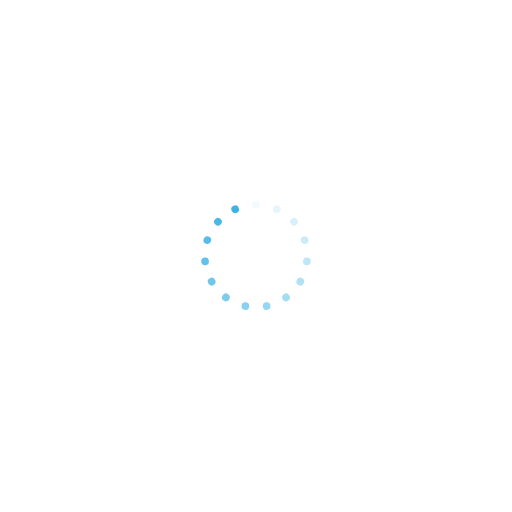
t = 0.00 s
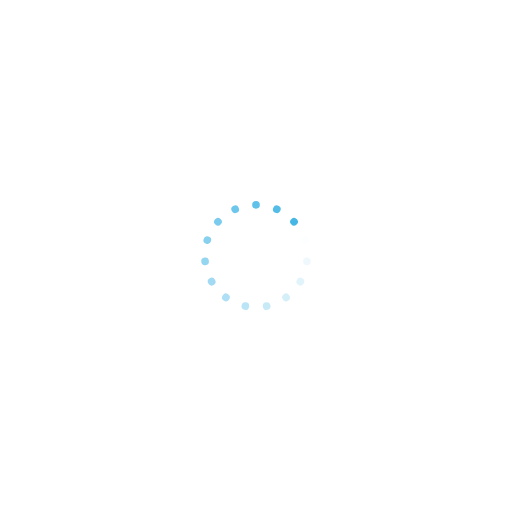
t = 0.23 s
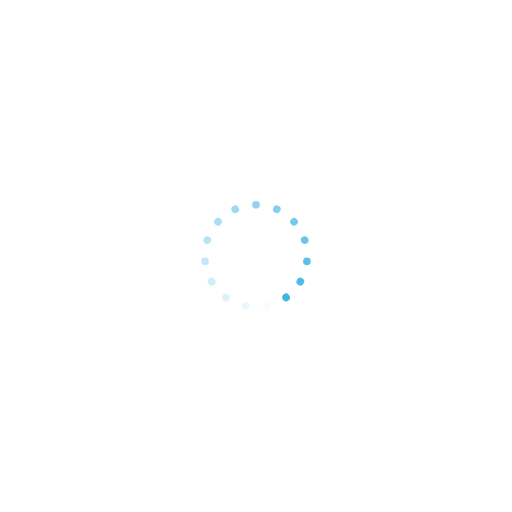
t = 0.45 s
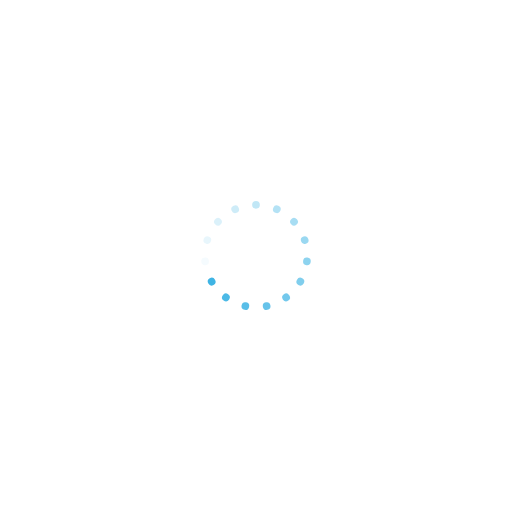
t = 0.68 s

The animated SVG that drew these frames (rendered in a browser with its animation timeline set to each time). Animation: 15 SMIL elements (animate=15); one cycle of 0.90 s, repeats indefinitely.

<svg class="lds-spinner" width="100%" height="100%" xmlns="http://www.w3.org/2000/svg" xmlns:xlink="http://www.w3.org/1999/xlink" viewBox="0 0 100 100" preserveAspectRatio="xMidYMid"><g transform="rotate(0 50 50)">
  <rect x="49.25" y="39.25" rx="49.25" ry="39.25" width="1.5" height="1.5" fill="#3cb3e4">
    <animate attributeName="opacity" values="1;0" times="0;1" dur="0.9s" begin="-0.84s" repeatCount="indefinite"></animate>
  </rect>
</g><g transform="rotate(24 50 50)">
  <rect x="49.25" y="39.25" rx="49.25" ry="39.25" width="1.5" height="1.5" fill="#3cb3e4">
    <animate attributeName="opacity" values="1;0" times="0;1" dur="0.9s" begin="-0.78s" repeatCount="indefinite"></animate>
  </rect>
</g><g transform="rotate(48 50 50)">
  <rect x="49.25" y="39.25" rx="49.25" ry="39.25" width="1.5" height="1.5" fill="#3cb3e4">
    <animate attributeName="opacity" values="1;0" times="0;1" dur="0.9s" begin="-0.7200000000000001s" repeatCount="indefinite"></animate>
  </rect>
</g><g transform="rotate(72 50 50)">
  <rect x="49.25" y="39.25" rx="49.25" ry="39.25" width="1.5" height="1.5" fill="#3cb3e4">
    <animate attributeName="opacity" values="1;0" times="0;1" dur="0.9s" begin="-0.66s" repeatCount="indefinite"></animate>
  </rect>
</g><g transform="rotate(96 50 50)">
  <rect x="49.25" y="39.25" rx="49.25" ry="39.25" width="1.5" height="1.5" fill="#3cb3e4">
    <animate attributeName="opacity" values="1;0" times="0;1" dur="0.9s" begin="-0.6s" repeatCount="indefinite"></animate>
  </rect>
</g><g transform="rotate(120 50 50)">
  <rect x="49.25" y="39.25" rx="49.25" ry="39.25" width="1.5" height="1.5" fill="#3cb3e4">
    <animate attributeName="opacity" values="1;0" times="0;1" dur="0.9s" begin="-0.5399999999999999s" repeatCount="indefinite"></animate>
  </rect>
</g><g transform="rotate(144 50 50)">
  <rect x="49.25" y="39.25" rx="49.25" ry="39.25" width="1.5" height="1.5" fill="#3cb3e4">
    <animate attributeName="opacity" values="1;0" times="0;1" dur="0.9s" begin="-0.48000000000000004s" repeatCount="indefinite"></animate>
  </rect>
</g><g transform="rotate(168 50 50)">
  <rect x="49.25" y="39.25" rx="49.25" ry="39.25" width="1.5" height="1.5" fill="#3cb3e4">
    <animate attributeName="opacity" values="1;0" times="0;1" dur="0.9s" begin="-0.42s" repeatCount="indefinite"></animate>
  </rect>
</g><g transform="rotate(192 50 50)">
  <rect x="49.25" y="39.25" rx="49.25" ry="39.25" width="1.5" height="1.5" fill="#3cb3e4">
    <animate attributeName="opacity" values="1;0" times="0;1" dur="0.9s" begin="-0.36000000000000004s" repeatCount="indefinite"></animate>
  </rect>
</g><g transform="rotate(216 50 50)">
  <rect x="49.25" y="39.25" rx="49.25" ry="39.25" width="1.5" height="1.5" fill="#3cb3e4">
    <animate attributeName="opacity" values="1;0" times="0;1" dur="0.9s" begin="-0.3s" repeatCount="indefinite"></animate>
  </rect>
</g><g transform="rotate(240 50 50)">
  <rect x="49.25" y="39.25" rx="49.25" ry="39.25" width="1.5" height="1.5" fill="#3cb3e4">
    <animate attributeName="opacity" values="1;0" times="0;1" dur="0.9s" begin="-0.24000000000000002s" repeatCount="indefinite"></animate>
  </rect>
</g><g transform="rotate(264 50 50)">
  <rect x="49.25" y="39.25" rx="49.25" ry="39.25" width="1.5" height="1.5" fill="#3cb3e4">
    <animate attributeName="opacity" values="1;0" times="0;1" dur="0.9s" begin="-0.18000000000000002s" repeatCount="indefinite"></animate>
  </rect>
</g><g transform="rotate(288 50 50)">
  <rect x="49.25" y="39.25" rx="49.25" ry="39.25" width="1.5" height="1.5" fill="#3cb3e4">
    <animate attributeName="opacity" values="1;0" times="0;1" dur="0.9s" begin="-0.12000000000000001s" repeatCount="indefinite"></animate>
  </rect>
</g><g transform="rotate(312 50 50)">
  <rect x="49.25" y="39.25" rx="49.25" ry="39.25" width="1.5" height="1.5" fill="#3cb3e4">
    <animate attributeName="opacity" values="1;0" times="0;1" dur="0.9s" begin="-0.060000000000000005s" repeatCount="indefinite"></animate>
  </rect>
</g><g transform="rotate(336 50 50)">
  <rect x="49.25" y="39.25" rx="49.25" ry="39.25" width="1.5" height="1.5" fill="#3cb3e4">
    <animate attributeName="opacity" values="1;0" times="0;1" dur="0.9s" begin="0s" repeatCount="indefinite"></animate>
  </rect>
</g></svg>
